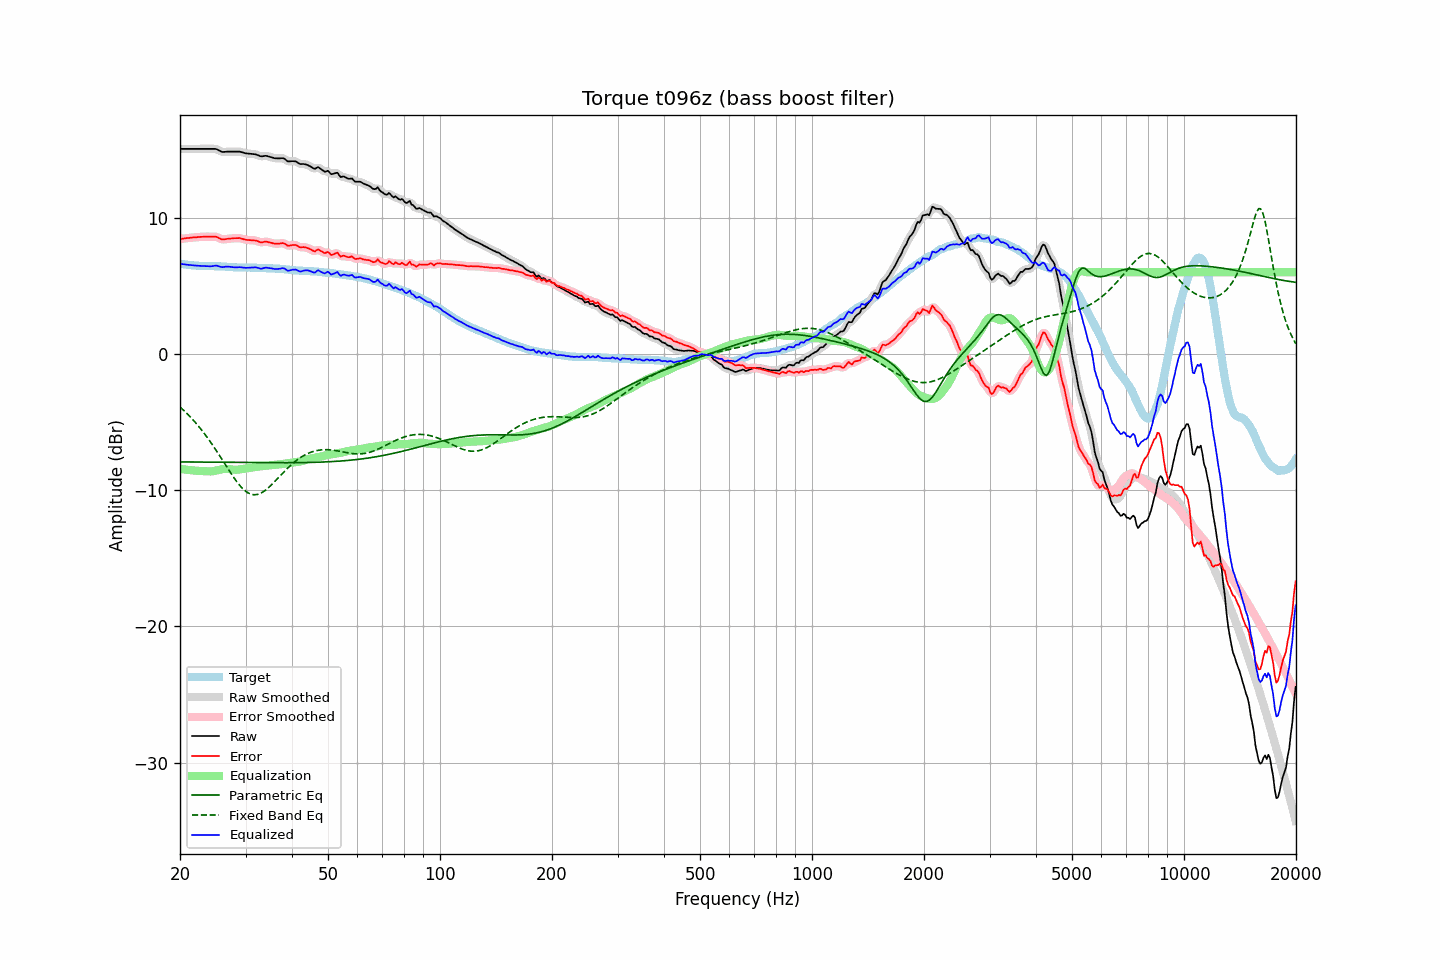

Values plotted in this chart, from the file beside it:
frequency, raw, error, smoothed, error_smoothed, equalization, parametric_eq, fixed_band_eq, equalized_raw, equalized_smoothed, target
20.00, 15.06, 8.44, 15.06, 8.44, -8.44, -7.93, -3.89, 6.62, 6.62, 6.62
20.20, 15.06, 8.45, 15.06, 8.46, -8.46, -7.93, -4.00, 6.60, 6.60, 6.61
20.40, 15.06, 8.47, 15.06, 8.47, -8.47, -7.93, -4.11, 6.59, 6.59, 6.59
20.61, 15.06, 8.48, 15.06, 8.49, -8.49, -7.93, -4.22, 6.57, 6.57, 6.58
20.81, 15.06, 8.51, 15.06, 8.50, -8.50, -7.93, -4.33, 6.56, 6.56, 6.56
21.02, 15.06, 8.52, 15.06, 8.51, -8.51, -7.93, -4.45, 6.55, 6.55, 6.55
21.23, 15.06, 8.53, 15.06, 8.53, -8.53, -7.93, -4.57, 6.53, 6.53, 6.53
21.44, 15.06, 8.54, 15.06, 8.54, -8.54, -7.93, -4.70, 6.52, 6.52, 6.52
21.66, 15.06, 8.56, 15.06, 8.55, -8.55, -7.94, -4.82, 6.51, 6.51, 6.50
21.87, 15.06, 8.56, 15.06, 8.56, -8.56, -7.94, -4.96, 6.50, 6.50, 6.50
22.09, 15.06, 8.57, 15.06, 8.57, -8.57, -7.94, -5.09, 6.49, 6.49, 6.49
22.31, 15.06, 8.58, 15.06, 8.58, -8.58, -7.94, -5.23, 6.48, 6.48, 6.48
22.54, 15.06, 8.59, 15.06, 8.59, -8.59, -7.94, -5.37, 6.47, 6.47, 6.47
22.76, 15.06, 8.60, 15.06, 8.60, -8.60, -7.94, -5.52, 6.46, 6.46, 6.46
22.99, 15.06, 8.60, 15.06, 8.60, -8.60, -7.94, -5.67, 6.46, 6.46, 6.46
23.22, 15.06, 8.61, 15.06, 8.61, -8.61, -7.94, -5.82, 6.45, 6.45, 6.45
23.45, 15.06, 8.61, 15.06, 8.61, -8.61, -7.94, -5.98, 6.45, 6.45, 6.45
23.69, 15.06, 8.61, 15.06, 8.61, -8.62, -7.95, -6.14, 6.44, 6.44, 6.45
23.92, 15.06, 8.61, 15.06, 8.61, -8.63, -7.95, -6.30, 6.43, 6.43, 6.45
24.16, 15.06, 8.61, 15.06, 8.61, -8.62, -7.95, -6.47, 6.44, 6.44, 6.45
24.40, 15.06, 8.62, 15.06, 8.62, -8.62, -7.95, -6.64, 6.44, 6.45, 6.45
24.65, 15.06, 8.62, 15.07, 8.62, -8.60, -7.95, -6.82, 6.46, 6.47, 6.44
24.89, 15.06, 8.62, 15.05, 8.61, -8.57, -7.95, -6.99, 6.49, 6.48, 6.44
25.14, 15.03, 8.59, 15.02, 8.58, -8.55, -7.95, -7.17, 6.48, 6.47, 6.44
25.39, 14.96, 8.52, 14.96, 8.52, -8.52, -7.95, -7.35, 6.44, 6.45, 6.44
25.65, 14.90, 8.47, 14.90, 8.47, -8.49, -7.96, -7.54, 6.41, 6.41, 6.43
25.91, 14.84, 8.41, 14.85, 8.43, -8.47, -7.96, -7.72, 6.38, 6.39, 6.43
26.16, 14.83, 8.41, 14.83, 8.41, -8.45, -7.96, -7.91, 6.38, 6.39, 6.42
26.43, 14.84, 8.42, 14.84, 8.42, -8.44, -7.96, -8.09, 6.40, 6.40, 6.42
26.69, 14.85, 8.45, 14.85, 8.44, -8.44, -7.96, -8.28, 6.41, 6.41, 6.41
26.96, 14.86, 8.47, 14.86, 8.46, -8.44, -7.96, -8.46, 6.42, 6.41, 6.39
27.23, 14.86, 8.47, 14.86, 8.47, -8.46, -7.96, -8.64, 6.40, 6.40, 6.39
27.50, 14.86, 8.48, 14.86, 8.48, -8.48, -7.96, -8.82, 6.38, 6.38, 6.38
27.77, 14.86, 8.49, 14.86, 8.49, -8.49, -7.97, -9.00, 6.37, 6.37, 6.37
28.05, 14.86, 8.50, 14.86, 8.50, -8.50, -7.97, -9.17, 6.36, 6.36, 6.36
28.33, 14.86, 8.50, 14.86, 8.51, -8.50, -7.97, -9.33, 6.36, 6.36, 6.36
28.62, 14.86, 8.50, 14.86, 8.51, -8.50, -7.97, -9.49, 6.37, 6.37, 6.36
28.90, 14.86, 8.52, 14.85, 8.50, -8.48, -7.97, -9.63, 6.38, 6.37, 6.34
29.19, 14.83, 8.48, 14.83, 8.48, -8.47, -7.97, -9.77, 6.36, 6.36, 6.35
29.48, 14.80, 8.45, 14.80, 8.45, -8.45, -7.97, -9.89, 6.35, 6.35, 6.35
29.78, 14.76, 8.41, 14.76, 8.41, -8.43, -7.97, -10.00, 6.33, 6.33, 6.35
30.08, 14.73, 8.38, 14.74, 8.39, -8.41, -7.97, -10.09, 6.32, 6.33, 6.35
30.38, 14.72, 8.38, 14.72, 8.37, -8.39, -7.98, -10.18, 6.33, 6.33, 6.35
30.68, 14.71, 8.37, 14.71, 8.37, -8.38, -7.98, -10.24, 6.34, 6.33, 6.34
30.99, 14.70, 8.36, 14.70, 8.36, -8.36, -7.98, -10.29, 6.34, 6.34, 6.34
31.30, 14.69, 8.35, 14.69, 8.35, -8.34, -7.98, -10.32, 6.35, 6.35, 6.34
31.61, 14.68, 8.34, 14.68, 8.34, -8.32, -7.98, -10.34, 6.36, 6.36, 6.34
31.93, 14.66, 8.33, 14.66, 8.32, -8.30, -7.98, -10.33, 6.36, 6.36, 6.33
32.24, 14.62, 8.30, 14.62, 8.29, -8.28, -7.98, -10.32, 6.34, 6.33, 6.32
32.57, 14.57, 8.25, 14.57, 8.25, -8.27, -7.98, -10.28, 6.30, 6.30, 6.32
32.89, 14.52, 8.20, 14.53, 8.21, -8.25, -7.98, -10.24, 6.27, 6.28, 6.32
33.22, 14.51, 8.20, 14.52, 8.21, -8.24, -7.98, -10.18, 6.27, 6.28, 6.31
33.55, 14.53, 8.22, 14.53, 8.22, -8.23, -7.98, -10.11, 6.30, 6.30, 6.31
33.89, 14.55, 8.25, 14.54, 8.24, -8.21, -7.99, -10.02, 6.34, 6.33, 6.30
34.23, 14.54, 8.25, 14.53, 8.24, -8.20, -7.99, -9.93, 6.34, 6.33, 6.30
34.57, 14.50, 8.21, 14.51, 8.22, -8.19, -7.99, -9.82, 6.31, 6.32, 6.29
34.92, 14.47, 8.18, 14.47, 8.18, -8.17, -7.99, -9.71, 6.30, 6.30, 6.29
35.27, 14.44, 8.16, 14.43, 8.15, -8.16, -7.99, -9.60, 6.28, 6.28, 6.29
35.62, 14.40, 8.12, 14.40, 8.12, -8.15, -7.99, -9.48, 6.26, 6.26, 6.28
35.97, 14.37, 8.10, 14.38, 8.11, -8.13, -7.99, -9.36, 6.24, 6.24, 6.27
... 635 more rows
